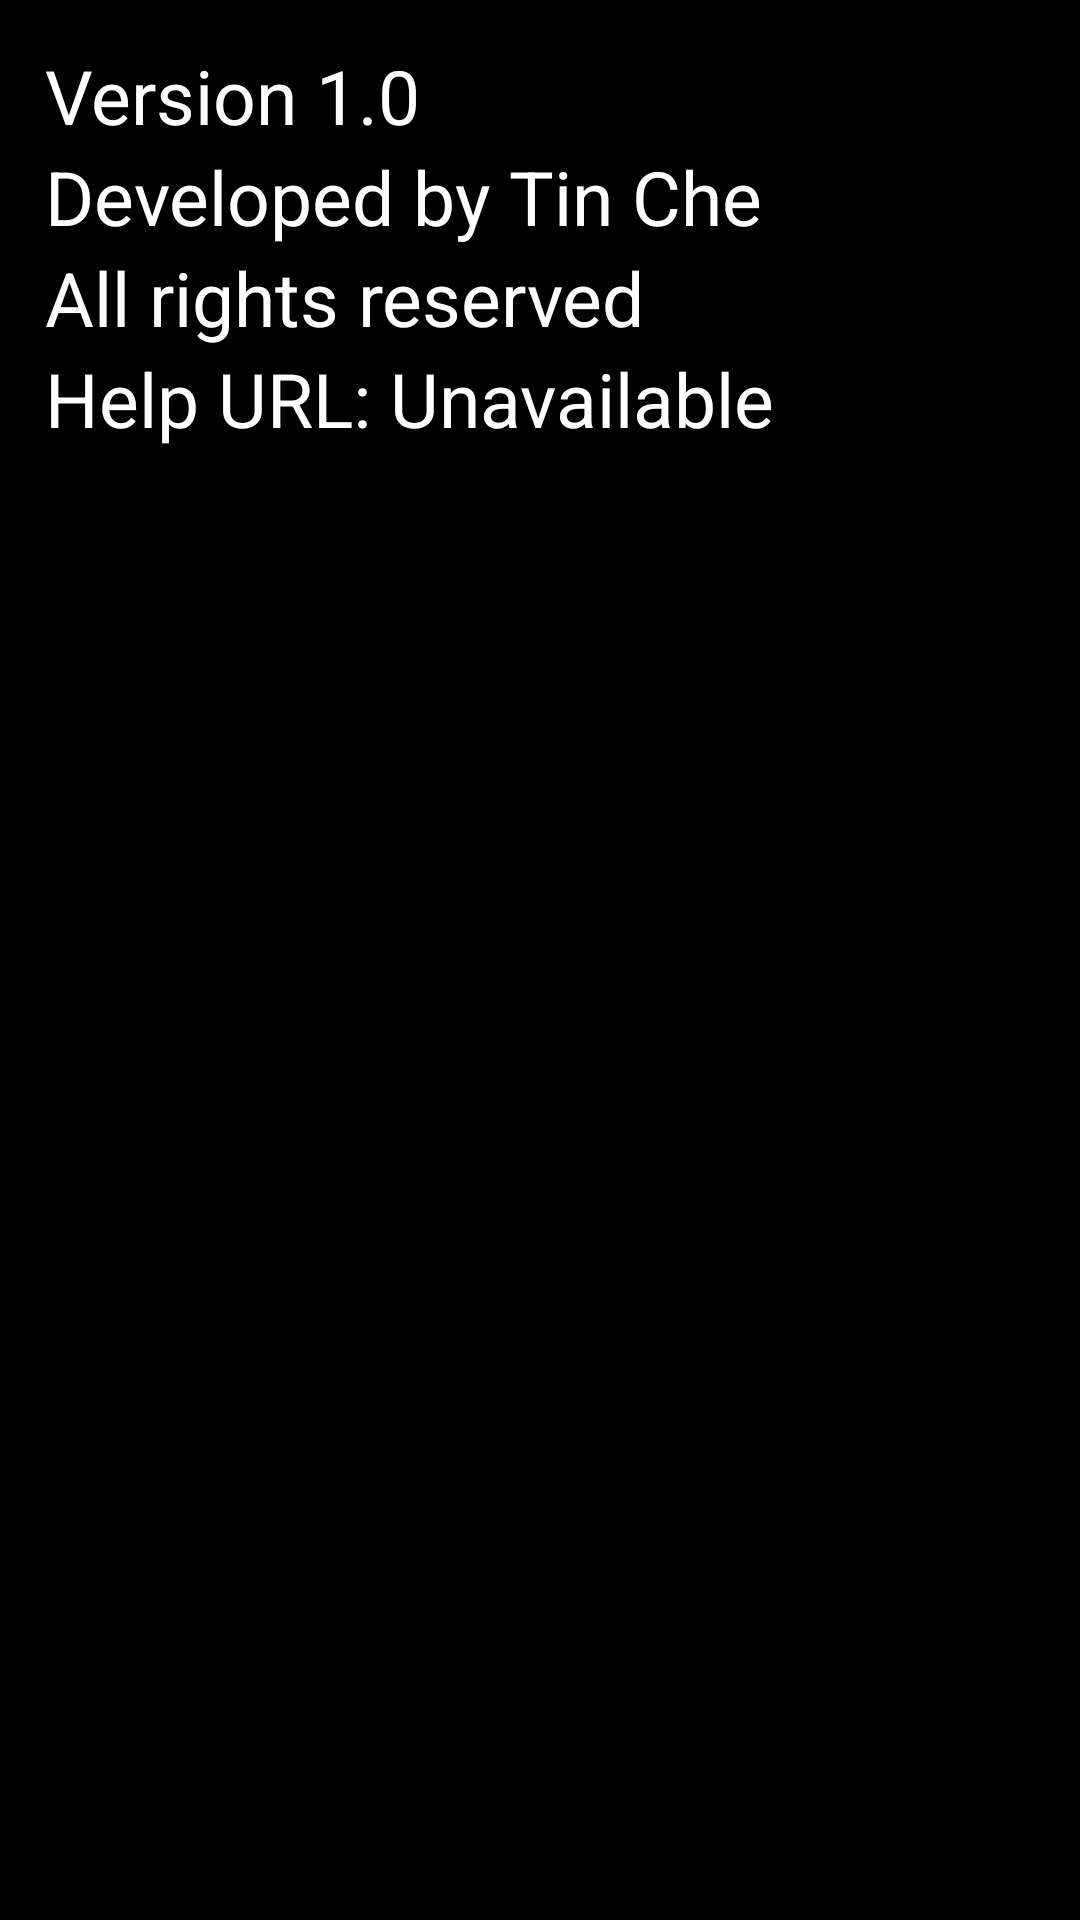

Android layout source for this screen:
<!-- AndroidManifest.xml: application theme AppTheme -->
<!-- res/layout/about_us.xml -->
<?xml version="1.0" encoding="utf-8"?>
<LinearLayout xmlns:android="http://schemas.android.com/apk/res/android"
    android:orientation="vertical"
    android:layout_width="wrap_content"
    android:layout_height="wrap_content"
    android:id="@+id/about_us_layout"
    android:layout_gravity="center"
    android:background="@android:color/black"
    android:padding="15dp">

  <TextView
      android:id="@+id/build_number"
      android:layout_width="wrap_content"
      android:layout_height="wrap_content"
      android:text="Version 1.0"
      android:textSize="25dp"
      android:textColor="@android:color/white"/>

  <TextView
      android:id="@+id/about2"
      android:layout_width="wrap_content"
      android:layout_height="wrap_content"
      android:text="Developed by Tin Che"
      android:textSize="25dp"
      android:textColor="@android:color/white"/>


  <TextView
      android:id="@+id/about3"
      android:layout_width="wrap_content"
      android:layout_height="wrap_content"
      android:text="All rights reserved"
      android:textSize="25dp"
      android:textColor="@android:color/white"/>

  <TextView
      android:id="@+id/about4"
      android:layout_width="wrap_content"
      android:layout_height="wrap_content"
      android:text="Help URL: Unavailable"
      android:textSize="25dp"
      android:textColor="@android:color/white"/>


</LinearLayout>
<!-- resources referenced by this layout -->
<resources>
  <style name="AppTheme" parent="Theme.AppCompat.Light.NoActionBar">
          
          <item name="colorPrimary">@color/colorPrimary</item>
          <item name="colorPrimaryDark">@color/colorPrimaryDark</item>
          <item name="colorAccent">@color/colorAccent</item>
      </style>
  <!-- not gathered from this repository: default colours our renderer supplied (Android Studio template values) -->
  <color name="colorPrimary">#FF6200EE</color>
  <color name="colorPrimaryDark">#FF3700B3</color>
  <color name="colorAccent">#FF03DAC5</color>
</resources>
